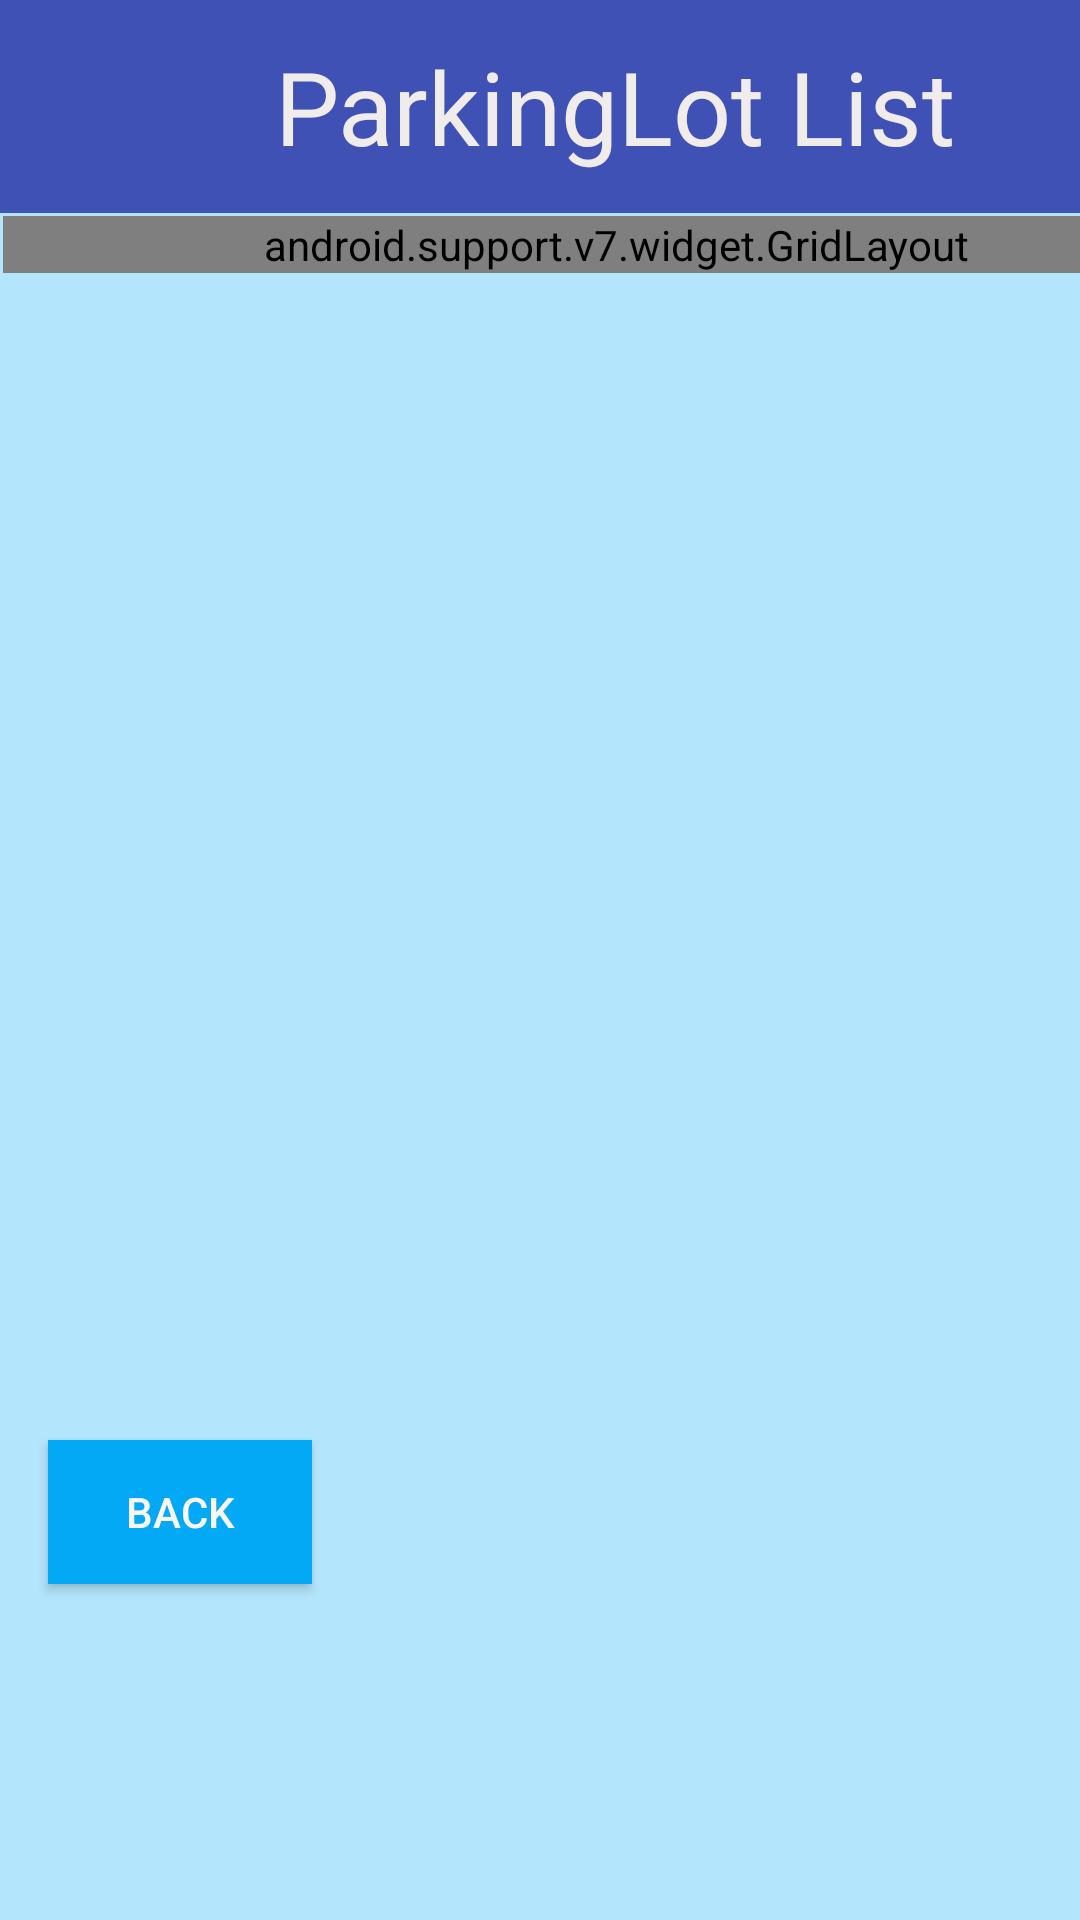

The Android layout XML behind this screen, and the referenced resources:
<!-- AndroidManifest.xml: application theme Theme.BookMyLotNWM -->
<!-- res/layout/parkingplace.xml -->
<?xml version="1.0" encoding="utf-8"?>
<android.support.constraint.ConstraintLayout xmlns:android="http://schemas.android.com/apk/res/android"
    xmlns:app="http://schemas.android.com/apk/res-auto"
    xmlns:tools="http://schemas.android.com/tools"
    android:layout_width="match_parent"
    android:layout_height="match_parent"
    android:background="#B3E5FC"
    android:onClick="backtotypeofvehicle">

    <TextView
        android:id="@+id/titleParkingLotlist"
        android:layout_width="410dp"
        android:layout_height="71dp"
        android:background="#3F51B5"
        android:gravity="center_horizontal|center_vertical"
        android:text="ParkingLot List"
        android:textColor="#F1ECEC"
        android:textSize="34sp"
        app:layout_constraintStart_toStartOf="parent"
        app:layout_constraintTop_toTopOf="parent" />

    <android.support.v7.widget.GridLayout
        android:layout_width="409dp"
        android:layout_height="0dp"
        android:layout_marginStart="1dp"
        android:layout_marginTop="1dp"
        app:layout_constraintStart_toStartOf="parent"
        app:layout_constraintTop_toBottomOf="@+id/titleParkingLotlist">

        <android.support.v7.widget.GridLayout
            android:id="@+id/parkingOption"
            android:layout_width="match_parent"
            android:layout_height="wrap_content"
            android:layout_marginTop="40dp"
            app:columnCount="1"
            app:layout_column="0"
            app:layout_row="6"
            app:rowCount="6">

            <Button
                android:id="@+id/LibraryButton"
                android:layout_width="match_parent"
                android:layout_height="wrap_content"
                android:backgroundTint="#B0BEC5"
                android:onClick="parkingviewLibrary"
                android:text="Library"
                android:textColor="@color/black"
                app:layout_column="0"
                app:layout_row="0" />

            <Button
                android:id="@+id/garretstrongButton"
                android:layout_width="match_parent"
                android:layout_height="wrap_content"
                android:backgroundTint="#B0BEC5"
                android:onClick="parkingviewGarretStrong"
                android:text="Garret Strong"
                android:textColor="@color/black"
                app:layout_column="0"
                app:layout_row="1" />

            <Button
                android:id="@+id/AdministrationButton"
                android:layout_width="match_parent"
                android:layout_height="wrap_content"
                android:backgroundTint="#B0BEC5"
                android:onClick="parkingviewAdministrativeBlock"
                android:text="Administration Block"
                android:textColor="@color/black"
                app:layout_column="0"
                app:layout_row="2" />

            <Button
                android:id="@+id/ValkButton"
                android:layout_width="match_parent"
                android:layout_height="wrap_content"
                android:backgroundTint="#B0BEC5"
                android:onClick="parkingviewValkCenter"
                android:text=" valk center"
                android:textColor="@color/black"
                app:layout_column="0"
                app:layout_row="3" />

            <Button
                android:id="@+id/WellsButton"
                android:layout_width="match_parent"
                android:layout_height="wrap_content"
                android:backgroundTint="#B0BEC5"
                android:onClick="parkingviewWellHall"
                android:text="Wells Hall"
                android:textColor="@color/black"
                app:layout_column="0"
                app:layout_row="4" />

            <Button
                android:id="@+id/StudentunionButton"
                android:layout_width="match_parent"
                android:layout_height="wrap_content"
                android:backgroundTint="#B0BEC5"
                android:onClick="parkingviewStudentUnion"
                android:text="Student Union"
                android:textColor="@color/black"
                app:layout_column="0"
                app:layout_row="5" />
        </android.support.v7.widget.GridLayout>

    </android.support.v7.widget.GridLayout>

    <Button
        android:id="@+id/button"
        android:layout_width="wrap_content"
        android:layout_height="wrap_content"
        android:layout_marginStart="16dp"
        android:layout_marginTop="480dp"
        android:background="#03A9F4"
        android:onClick="backtotypeofvehicle"
        android:text="Back"
        android:textColor="#FAF6F6"
        app:layout_constraintStart_toStartOf="parent"
        app:layout_constraintTop_toTopOf="parent" />

</android.support.constraint.ConstraintLayout>
<!-- resources referenced by this layout -->
<resources>
  <style name="Theme.BookMyLotNWM" parent="Theme.AppCompat.Light.DarkActionBar">
          
          <item name="colorPrimary">@color/purple_500</item>
          <item name="colorPrimaryDark">@color/purple_700</item>
          <item name="colorAccent">@color/teal_200</item>
          
      </style>
  <!-- not gathered from this repository: default colours our renderer supplied (Android Studio template values) -->
  <color name="purple_500">#FF6200EE</color>
  <color name="purple_700">#FF3700B3</color>
  <color name="teal_200">#FF03DAC5</color>
  <color name="black">#FF000000</color>
</resources>
